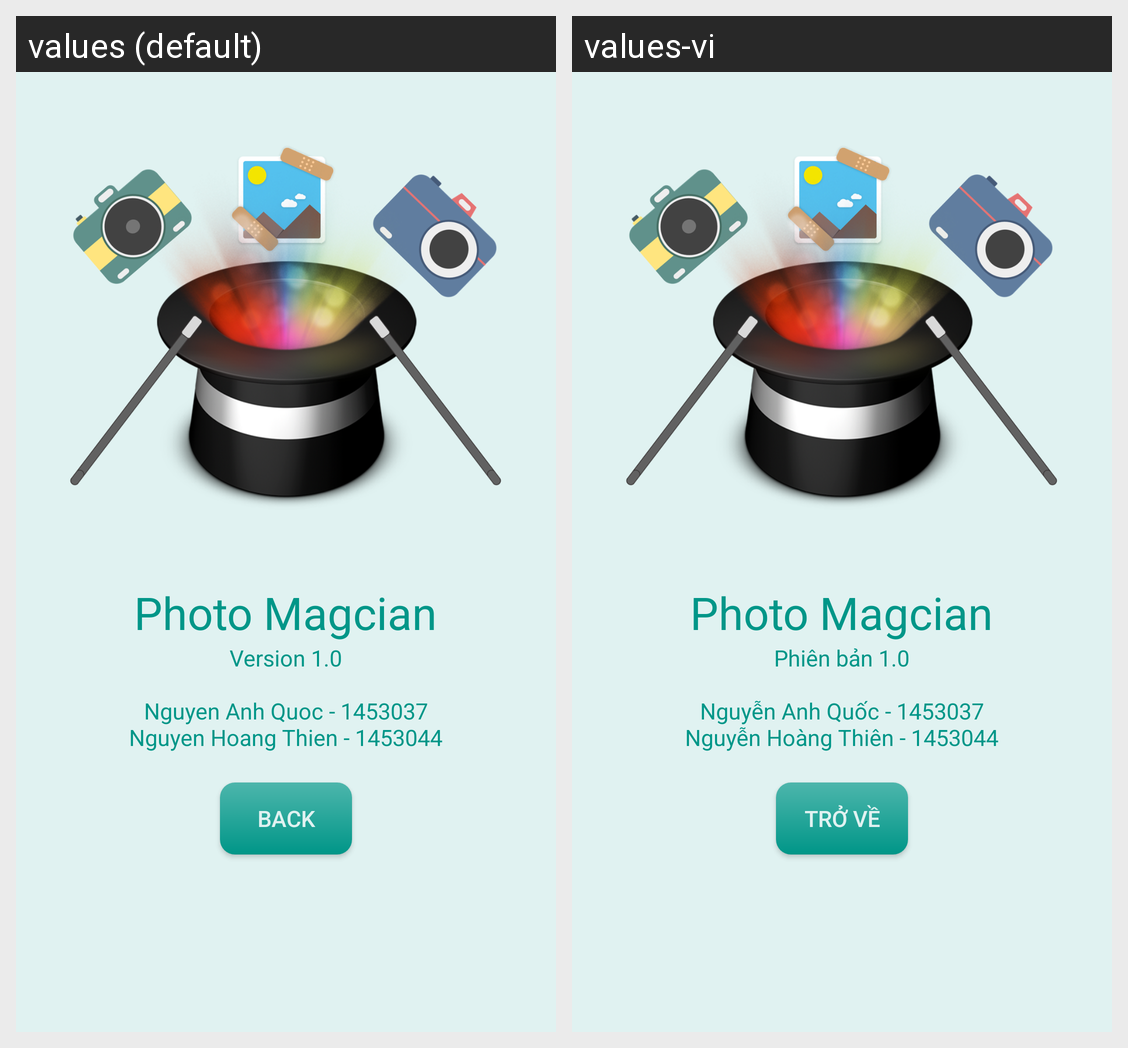

The Android screen above is rendered under two locales of the same app. Produce the string resources it draws, with the default and per-locale values.
Android screen res/layout/activity_about_us.xml rendered under 2 locales, left to right: values (default), values-vi. Device: Nexus 5 (rendered at 1080×1920; each locale shown at half size, 540×960, under a caption strip naming it); theme MyMaterialTheme.
Strings drawn on this screen, with the default value and each locale's value (text and hints the layout hard-codes, and strings that could not be matched under every locale, appear in the picture but are not listed):

txtVersion
  values: Version 1.0
      
      Nguyen Anh Quoc - 1453037
      Nguyen Hoang Thien - 1453044
  values-vi: Phiên bản 1.0
      
      Nguyễn Anh Quốc - 1453037
      Nguyễn Hoàng Thiên - 1453044

btnBack
  values: BACK
  values-vi: Trở về
